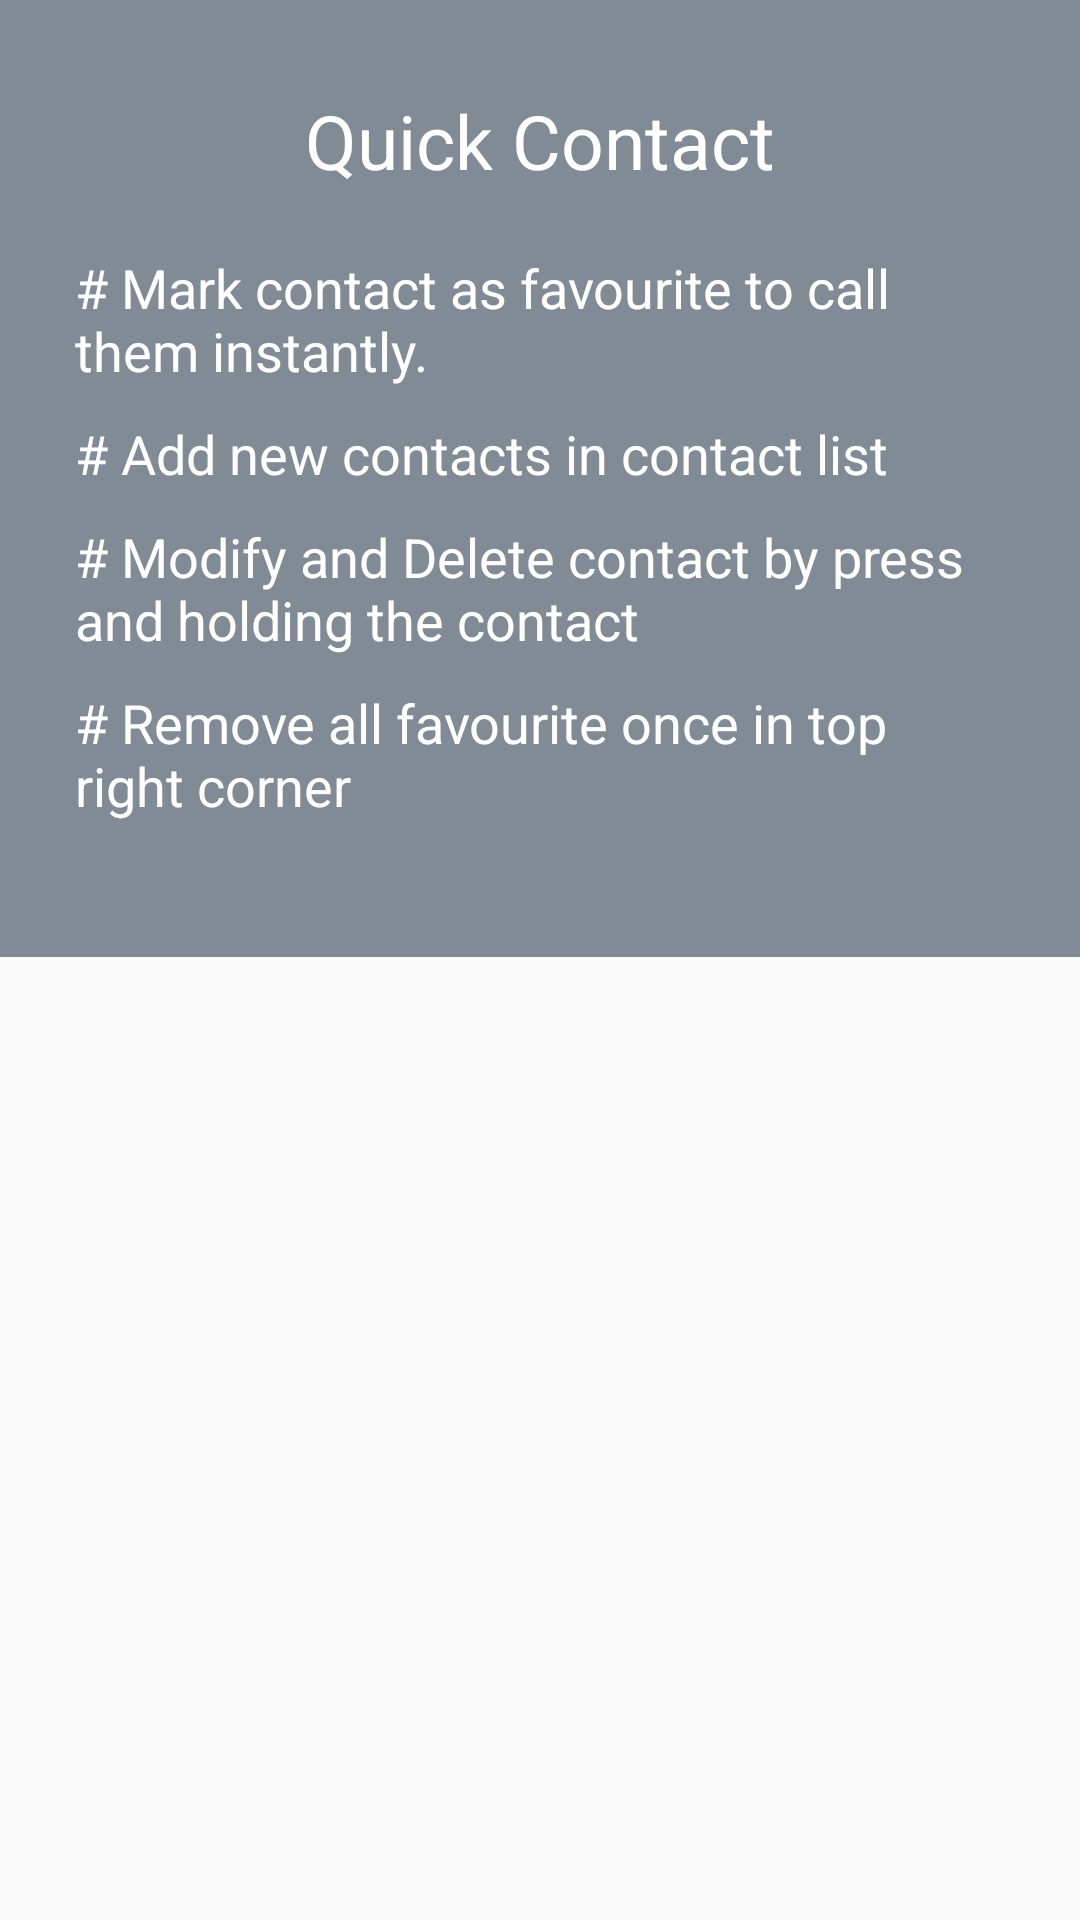

The Android layout XML behind this screen, and the referenced resources:
<!-- AndroidManifest.xml: application theme AppTheme -->
<!-- res/layout/help_layout.xml -->
<?xml version="1.0" encoding="utf-8"?>
<RelativeLayout xmlns:android="http://schemas.android.com/apk/res/android"
    android:layout_width="match_parent"
    android:layout_height="match_parent"
    xmlns:app="http://schemas.android.com/apk/res-auto"
    >

    <RelativeLayout
        android:layout_width="match_parent"
        android:background="#808B96"
        android:layout_height="wrap_content"
        android:paddingBottom="20dp"
        android:paddingTop="20dp">


    <TextView
        android:layout_width="wrap_content"
        android:layout_height="wrap_content"
        android:text="@string/app_name"
        android:textColor="@color/colorWhite"
        android:layout_centerHorizontal="true"
        android:textSize="25sp"
        android:layout_marginTop="10dp"
        android:id="@+id/help_head"
        />

    <LinearLayout
        android:layout_width="match_parent"
        android:layout_height="wrap_content"
        android:layout_marginTop="15dp"
        android:layout_below="@+id/help_head"
        android:orientation="vertical"
        android:layout_marginLeft="20dp"
        android:layout_marginRight="20dp"
        android:layout_marginBottom="20dp">

    <TextView
        android:layout_width="wrap_content"
        android:layout_height="wrap_content"
        android:text="@string/mark_contact_as_favourite_to_call_them_instantly"
        android:textColor="@color/colorWhite"
        android:textSize="18sp"
        android:layout_margin="5dp"
        />

        <TextView
            android:layout_width="wrap_content"
            android:layout_height="wrap_content"
            android:text="@string/add_new_contacts_in_contact_list"
            android:textColor="@color/colorWhite"
            android:textSize="18sp"
            android:layout_margin="5dp"
            />

        <TextView
            android:layout_width="wrap_content"
            android:layout_height="wrap_content"
            android:text="@string/modify_contact_by_press_and_hold_the_contact"
            android:textColor="@color/colorWhite"
            android:textSize="18sp"
            android:layout_margin="5dp"
            />
        <TextView
            android:layout_width="wrap_content"
            android:layout_height="wrap_content"
            android:text="@string/remove_all_favourite_once_in_top_right_corner"
            android:textColor="@color/colorWhite"
            android:textSize="18sp"
            android:layout_margin="5dp"
            />

    </LinearLayout>
    </RelativeLayout>
</RelativeLayout>
<!-- resources referenced by this layout -->
<resources>
  <color name="colorWhite">#ffffff</color>
  <string name="add_new_contacts_in_contact_list"># Add new contacts in contact list</string>
  <string name="app_name">Quick Contact</string>
  <string name="mark_contact_as_favourite_to_call_them_instantly"># Mark contact as favourite to call them instantly.</string>
  <string name="modify_contact_by_press_and_hold_the_contact"># Modify and Delete contact by press and holding the contact</string>
  <string name="remove_all_favourite_once_in_top_right_corner"># Remove all favourite once in top right corner</string>
  <style name="AppTheme" parent="Theme.AppCompat.Light.NoActionBar">
          
          <item name="colorPrimary">@color/colorPrimary</item>
          <item name="colorPrimaryDark">@color/colorPrimaryDark</item>
          <item name="colorAccent">@color/colorAccent</item>
          <item name="android:statusBarColor" tools:ignore="NewApi">@color/colorPrimaryDark</item>
      </style>
  <color name="colorPrimary">#4DD0E1</color>
  <color name="colorPrimaryDark">#01b4ca</color>
  <color name="colorAccent">#85000000</color>
</resources>
